Run: headless pygame with SDL's dummy video driver; simulated clock (each Clock.tick advances the game by its frame time, no real sleeping); random seed 0; keys injected as events and as key.get_pressed() state; no mouse input.
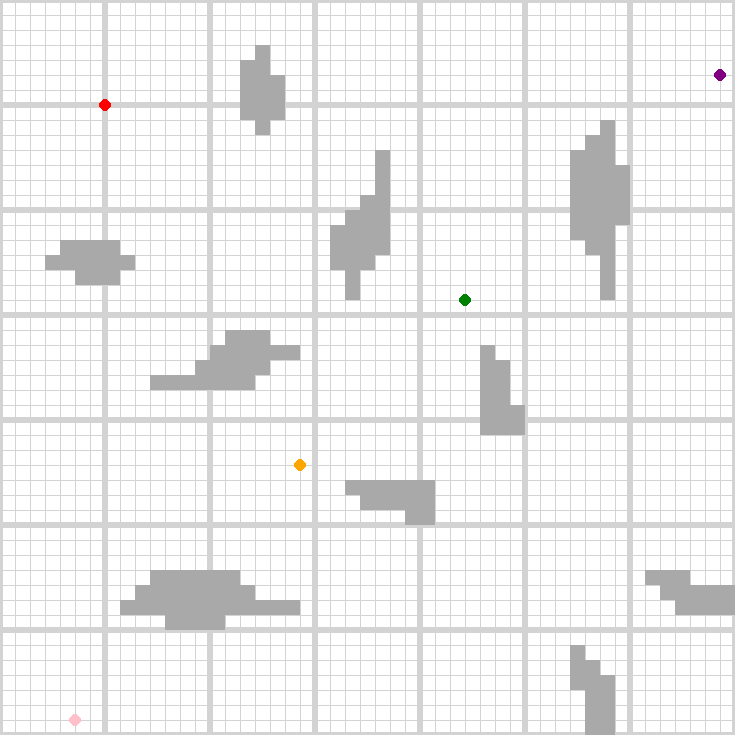
Frame 1 of 4 · flips 1–60 · no input
Frame 2 of 4 · flips 61–180 · tapped SPACE, RETURN · held RIGHT (→), D · screen unchanged from frame 1, image omitted
Frame 3 of 4 · flips 181–300 · held DOWN (↓), S · screen unchanged from frame 2, image omitted
Frame 4 of 4 · flips 301–420 · held LEFT (←), A, UP (↑), W · screen unchanged from frame 3, image omitted

The pygame program that drew these frames:

import pygame
import time

# ================= 游戏配置 =================  
GRID_SIZE = 49  
CELL_SIZE = 15  
WIDTH, HEIGHT = GRID_SIZE * CELL_SIZE, GRID_SIZE * CELL_SIZE  

# 颜色配置
COLORS = {  
    'background': (255, 255, 255),  
    'grid': (211, 211, 211),  
    'start': (0, 0, 255),  
    'current': (255, 0, 0),  
    'close 1': (255, 165, 0),  
    'close 2': (0, 128, 0),  
    'far 1': (255, 192, 203),  
    'far 2': (128, 0, 128),
    'obstacle': (169, 169, 169),  
    'selected': (192, 192, 192)  # Color for selected regions
}  

# 坐标点配置
POINTS = {  
    'start': (7, 42),  
    'close 1': (20, 18),  
    'close 2': (31, 29),  
    'far 1': (5, 1),  
    'far 2': (48, 44)  
}  

# 障碍物定义（后期可修改）
ORIGINAL_OBSTACLES = [  
    (9, 9, 8, 1), (8, 8, 12, 1), (10, 10, 6, 1), (11, 7, 4, 1),
    (14, 25, 6, 1), (13, 24, 5, 1), (15, 26, 3, 1), (10, 23, 7, 1),
    (24, 15, 5, 1), (27, 14, 2, 1), (23, 16, 6, 1),
    (3, 31, 6, 1), (4, 32, 4, 1), (5, 30, 3, 1),
    (44, 9, 5, 1), (43, 10, 3, 1), (45, 8, 4, 1)
]  

MIRRORED_OBSTACLES = [  
    (39, 32, 1, 8), (40, 29, 1, 12), (38, 33, 1, 6), (41, 34, 1, 4),
    (23, 29, 1, 6), (24, 31, 1, 5), (22, 31, 1, 3), (25, 32, 1, 7),
    (33, 20, 1, 5), (34, 20, 1, 2), (32, 20, 1, 6),
    (17, 40, 1, 6), (16, 41, 1, 4), (18, 41, 1, 3),
    (39, 0, 1, 5), (38, 3, 1, 3), (40, 0, 1, 4)
]  

ALL_OBSTACLES = ORIGINAL_OBSTACLES + MIRRORED_OBSTACLES  

class PathGame:  
    def __init__(self):  
        pygame.init()  
        self.screen = pygame.display.set_mode((WIDTH, HEIGHT))  
        pygame.display.set_caption("对称障碍物路径游戏")  
        self.clock = pygame.time.Clock()  
        self.font = pygame.font.SysFont('Arial', 20)  
        
        # 游戏状态初始化  
        self.current_pos = list(POINTS['start'])  
        self.path = [tuple(self.current_pos)]  
        self.start_time = time.time()  
        self.running = True  
        self.finished = False  

    def convert_coords(self, x, y):  
        return (x * CELL_SIZE, (GRID_SIZE - y) * CELL_SIZE)  

    def draw_grid(self):  
        # 绘制基础网格
        for i in range(GRID_SIZE + 1):  
            pygame.draw.line(self.screen, COLORS['grid'],
                            (i * CELL_SIZE, 0), (i * CELL_SIZE, HEIGHT))  
            pygame.draw.line(self.screen, COLORS['grid'],
                            (0, i * CELL_SIZE), (WIDTH, i * CELL_SIZE))  

        # 绘制7x7分区边框
        for i in range(0, GRID_SIZE, 7):  # 每7个格子画一个边框
            for j in range(0, GRID_SIZE, 7):
                pygame.draw.rect(self.screen, COLORS['grid'], 
                                 (j * CELL_SIZE, i * CELL_SIZE, 7 * CELL_SIZE, 7 * CELL_SIZE), 
                                 width=3)  # 3像素宽的边框

    def draw_obstacles(self):  
        for x, y, w, h in ALL_OBSTACLES:  
            # pygame坐标系默认左上角为原点，需要转换
            rect_x = x * CELL_SIZE
            rect_y = (GRID_SIZE - y - h) * CELL_SIZE  
            pygame.draw.rect(self.screen, COLORS['obstacle'],
                            (rect_x, rect_y, w * CELL_SIZE, h * CELL_SIZE))

    def draw_points(self):  
        for name, (x, y) in POINTS.items():  
            pos = self.convert_coords(x, y)  
            color = COLORS.get(name, (0,0,0))  
            pygame.draw.circle(self.screen, color, pos, 6)  
        pygame.draw.circle(self.screen, COLORS['current'],
                          self.convert_coords(*self.current_pos), 6)  

    def run(self):
        """主游戏循环"""
        while self.running:
            # 监听事件
            for event in pygame.event.get():
                if event.type == pygame.QUIT:
                    self.running = False

            # 填充背景颜色
            self.screen.fill(COLORS['background'])
            
            # 绘制网格、障碍物和关键点
            self.draw_grid()
            self.draw_obstacles()
            self.draw_points()

            pygame.display.flip()  # 更新屏幕
            self.clock.tick(30)  # 控制帧率

        pygame.quit()

# 运行游戏
if __name__ == "__main__":
    game = PathGame()
    game.run()
